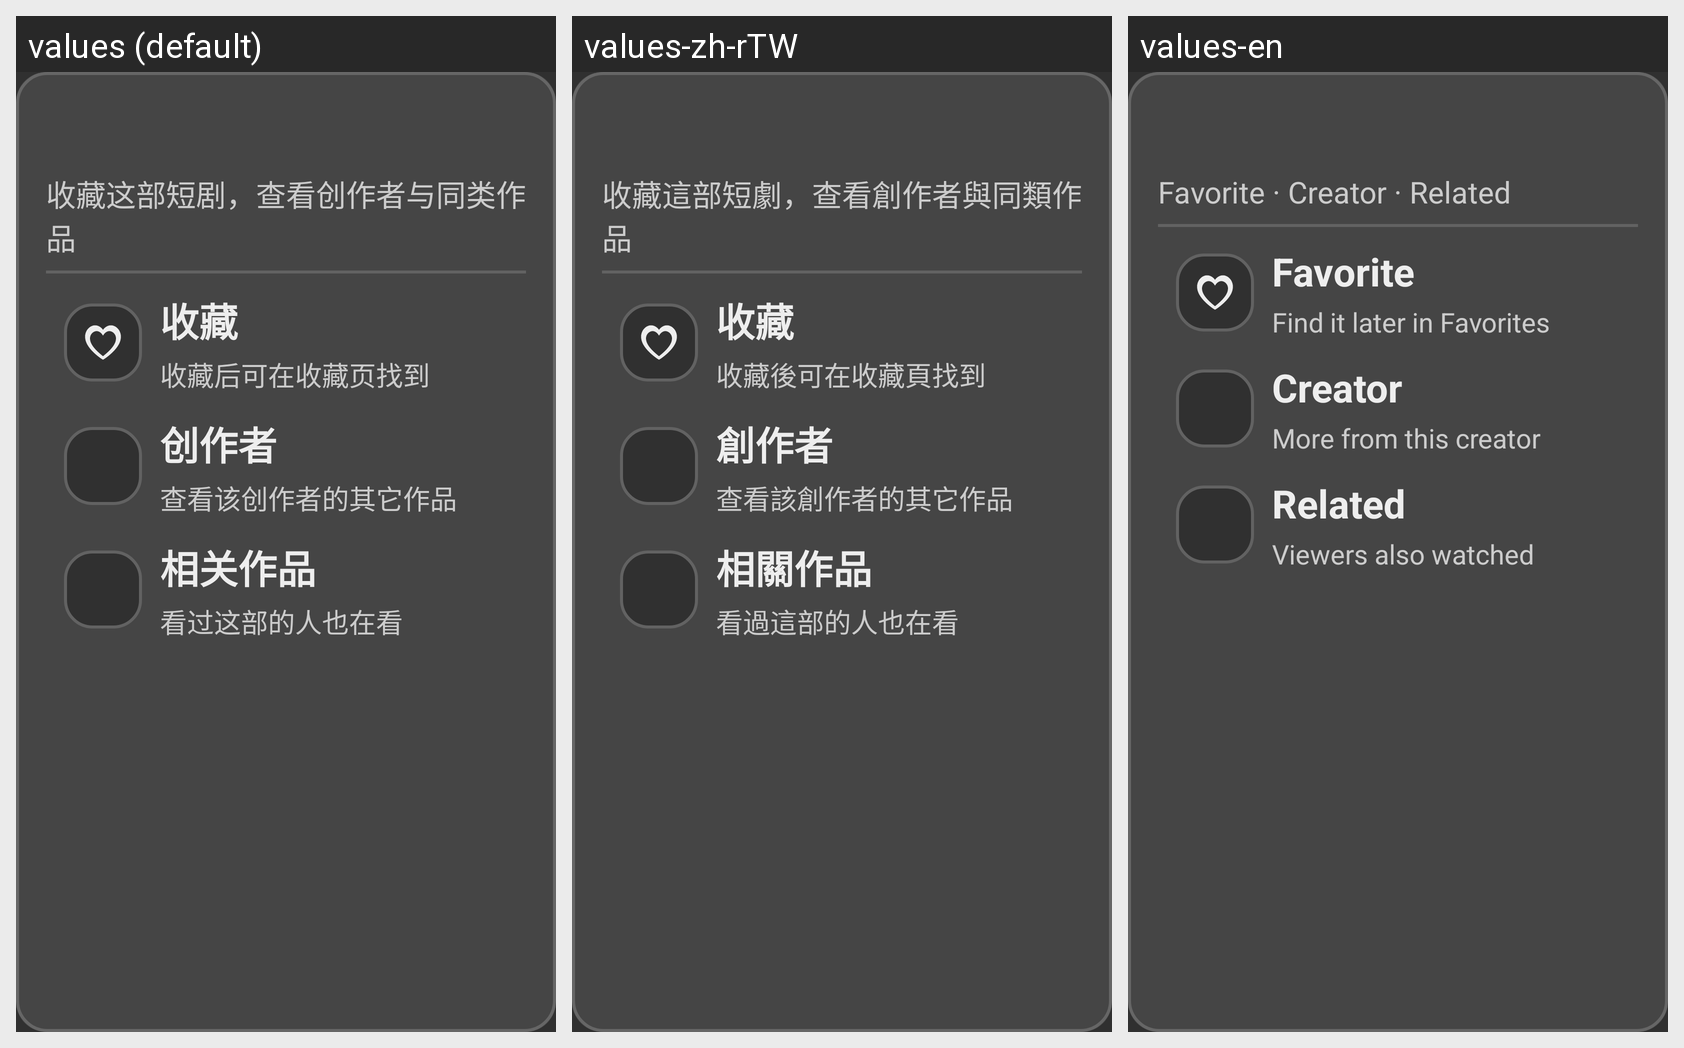

Translations of the strings shown on this Android screen, per locale in the grid:
Android screen res/layout/dialog_hongguo_card_menu.xml rendered under 3 locales, left to right: values (default), values-zh-rTW, values-en. Device: Nexus 5 (rendered at 1080×1920; each locale shown at half size, 540×960, under a caption strip naming it); theme Theme.MyBLBL.
Strings drawn on this screen, with the default value and each locale's value (text and hints the layout hard-codes, and strings that could not be matched under every locale, appear in the picture but are not listed):

hongguo_menu_subtitle
  values: 收藏这部短剧，查看创作者与同类作品
  values-zh-rTW: 收藏這部短劇，查看創作者與同類作品
  values-en: Favorite · Creator · Related

hongguo_favorite
  values: 收藏
  values-zh-rTW: 收藏
  values-en: Favorite

hongguo_menu_favorite_summary
  values: 收藏后可在收藏页找到
  values-zh-rTW: 收藏後可在收藏頁找到
  values-en: Find it later in Favorites

hongguo_menu_creator
  values: 创作者
  values-zh-rTW: 創作者
  values-en: Creator

hongguo_menu_creator_summary
  values: 查看该创作者的其它作品
  values-zh-rTW: 查看該創作者的其它作品
  values-en: More from this creator

hongguo_menu_related
  values: 相关作品
  values-zh-rTW: 相關作品
  values-en: Related

hongguo_menu_related_summary
  values: 看过这部的人也在看
  values-zh-rTW: 看過這部的人也在看
  values-en: Viewers also watched
